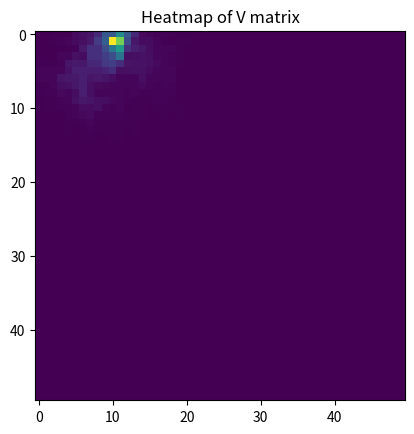

Reproduce this figure in Python. (Note: this script raises an exception after producing the figure.)
import numpy as np
import operator
import matplotlib.pyplot as plt
from itertools import product

def convert(list): 
    """ Convert [i, j] to (i, j)

    Args:
        list

    Returns:
        tuple
    """
    return (*list, )

def find_best_move_simple(current_pos, goal, M):
    """ Do simple shortest path heuristic using  the start cell and the transition matrix. The function looks at the directions which should be moved
    from the current position to get to the goal position, and chooses the direction with the highest transition probability. 
    Afterwards, calculate the expected travel time for the optimal path

    Args:
        start ([position]): starting position
        goal ([position]): goal position
        M : transition matrix

    Returns:
        travel time
    """
    trvl_time = 0

    while current_pos != goal: 
        # potential moves 
        moves_x = goal[0] - current_pos[0]
        moves_y = goal[1] - current_pos[1]

        # This will be the vector which contains the values of the possible moves we can do. Order: N, E, S, W 
        possible_moves = np.zeros(4)

        # Determining if we move North, South or no vertical movement
        if moves_x > 0: 
            possible_moves[0] = M[current_pos[0], current_pos[1], [0]]
            possible_moves[2] = 0
        elif moves_x < 0: 
            possible_moves[0] = 0
            possible_moves[2] = M[current_pos[0], current_pos[1], [2]]
        else:
            possible_moves[0] = 0
            possible_moves[2] = 0

        # Determining if we move East, West or no horizontal movement
        if moves_y > 0: 
            possible_moves[1] = M[current_pos[0], current_pos[1], [1]]
            possible_moves[3] = 0
        elif moves_y < 0: 
            possible_moves[1] = 0
            possible_moves[3] = M[current_pos[0], current_pos[1], [3]]
        else:
            possible_moves[1] = 0
            possible_moves[3] = 0
        
        # From this vector, we can choose the optimal move by selecting the direction with the highest probability of no congestion - the max value. 
        if np.argmax(possible_moves) == 0: 
            current_pos[0] += 1
        elif np.argmax(possible_moves) == 1: 
            current_pos[1] += 1
        elif np.argmax(possible_moves) == 2: 
            current_pos[0] -= 1
        else:
            current_pos[1] -= 1

        # updating the travel time
        trvl_time += prob_to_exp_trvl_time(max(possible_moves))
    return trvl_time

def dijkstra(start, goal, M): 
    """ Do Dijkstra's shortest path algorithm given the start cell and the transition matrix. 
    Afterwards, calculate the expected travel time for the optimal path

    Args:
        start ([position]): starting position
        goal ([position]): goal position
        M : transition matrix

    Returns:
        travel time
    """
    visited = {}
    visited[start] = 0
    unvisited = {}

    while len(visited) < 2500: 
        
        # update the distances of the neigbours from the visited points
        for node in visited: 
            potential_neigbours = neighbours(node, M)
            for potential_neigbour in potential_neigbours: 
                # check if there is a shorter way to a neigbour already in the unvisited set
                if convert(potential_neigbour) in unvisited: 
                    # print("unvisited in loop", unvisited)
                    # print("new route? ", potential_neigbour, M[node[0], node[1], get_direction(node, potential_neigbour)], prob_to_exp_trvl_time(M[node[0], node[1], get_direction(node, potential_neigbour)]) + visited[node], unvisited[convert(potential_neigbour)])
                    unvisited[convert(potential_neigbour)] = min(prob_to_exp_trvl_time(M[node[0], node[1], get_direction(node, potential_neigbour)]) + visited[node], unvisited[convert(potential_neigbour)])
                    # print("added: ", potential_neigbour, unvisited[convert(potential_neigbour)])
                    break
                
                # if neigbour not yet in the visited set, add to unvisited
                if convert(potential_neigbour) not in visited: 
                    unvisited[convert(potential_neigbour)] = visited[node] + prob_to_exp_trvl_time(M[node[0], node[1], get_direction(node, potential_neigbour)])
                    # print("added: ", potential_neigbour, visited[node] + prob_to_exp_trvl_time(M[node[0], node[1], get_direction(node, potential_neigbour)]))

        # print("unvisited", unvisited)

        # from the unvisited set, choose the node with the shortest distance
        visited[min(unvisited.items(), key=operator.itemgetter(1))[0]] = min(unvisited.items(), key=operator.itemgetter(1))[1]
        del unvisited[min(unvisited.items(), key=operator.itemgetter(1))[0]]

    return visited[goal]

def value_iteration(start, goal, M, plot=False):
    """ Do value iteration given the start cell and the transition matrix. Afterwards, calculate the expected travel time for the optimal path

    Args:
        start ([position]): starting position
        goal ([position]): goal position
        M : transition matrix

    Returns:
        travel time
    """
    size_V = len(M)
    V = np.zeros((size_V, size_V))
    V_tmp = np.zeros((size_V, size_V))

    # how many steps for value iteration - this might be enough when starting in (0, 0) and going to (1, 10). When the whole matrix is used, we might
    # have to increase the steps
    for _ in range(100):
        for i in range(len(V)):
            for j in range(len(V)):
                V_sum = []
                neigbours_list = neighbours([i, j], V)

                for neigbour in neigbours_list: 
                    V_sum.append(r[i, j] + gamma * M[i, j, get_direction([i, j], neigbour)] * V_tmp[neigbour[0], neigbour[1]])
                V_tmp[i][j] = max(V_sum)
        V = V_tmp.copy()

    if plot: 
        plt.imshow(V)
        plt.title("Heatmap of V matrix")
        plt.savefig("img/V_heatmap")
        plt.show()

    # Value iteration done, now choose the optimal path through the matrix
    travel_time = 0
    current_pos = start
    for i in range(100):
        moves = []
        
        # find the neigbour with the highest V value and go to this place
        neigbours_list = neighbours([current_pos[0], current_pos[1]], V)
        for neigbour in neigbours_list: 
            moves.append(V[neigbour[0], neigbour[1]])

        # update the travel time
        travel_time += prob_to_exp_trvl_time(M[current_pos[0], current_pos[1], get_direction([current_pos[0], current_pos[1]], neigbours_list[np.argmax(moves)])])
        current_pos = neigbours_list[np.argmax(moves)]

        # goal has been reached
        if convert(current_pos) == goal:
            break
    
    return travel_time

def prob_to_exp_trvl_time(prob):
    """ Convert probability to expected travel time. Always +1 for the step that needs to be done

    Args:
        prob ([float]): probility of transition

    Returns:
        travel time [int]: expected travel time
    """
    return ((1 - prob) * 10) + 1

def get_direction(current, neigbour): 
    """ This function gives the direction between the current cell and the neigbour. Direction is indicated as integer 0-3. 0 = North, 1 = East, etc

    Args:
        current ([type]): current cell
        neigbour ([type]): neigbour cell

    Returns:
        direction [int]:
    """
    if current[1] - neigbour[1] == 1: 
        return 0
    # southern neigbour
    elif current[0] - neigbour[0] == -1: 
        return 1
    # eastern neigbour
    elif current[1] - neigbour[1] == -1:
        return 2
    # western neigbour
    return 3

def neighbours(cell, V):
    """ This function provides all the possible neigbours from the current cell, respecting the boundries of the matrix

    Args:
        cell ([type]): current position
        V ([type]): Matrix for dimensions

    Returns:
        neigbours: list with all possible neigbours
    """
    neigbours = []
    if (cell[0] != 0):
        neigbours.append([cell[0]-1, cell[1]])
    if (cell[0] != len(V) - 1):
        neigbours.append([cell[0]+1, cell[1]])
    if (cell[1] != 0):
        neigbours.append([cell[0], cell[1]-1])
    if (cell[1] != len(V) - 1):
        neigbours.append([cell[0], cell[1]+1])
    return neigbours
    
if __name__ == "__main__":

    goal = [1, 10]
    current_pos = [0, 0]

    # Transition matrix with 3 dimensions. x,y is grid, z is transitions. dim0 = north, dim1 = east, dim2 = south, dim3 = west
    M = np.zeros((50, 50, 4))
    r = np.zeros((50, 50))
    gamma = 0.99

    r[1][10] = 1

    # Generate transition matrix with congestion probabilities
    for i in range(len(M)):
        for j in range(len(M)):
            for k in range(M.shape[2]):
                M[i][j][k] = np.random.choice(np.arange(0.1, 1.1, 0.1))

    # Simple heuristic - take the shortest path to (1,10)
    current_pos = [0, 0]
    exp_trvl_time_heuristic = find_best_move_simple(current_pos, goal, M)
    print("Expected travel time for simple heuristic is: \t%d" %(exp_trvl_time_heuristic))

    # Set of equations, aka Dijkstra
    current_pos = (0, 0)
    exp_trvl_time_dijkstra = dijkstra(current_pos, convert(goal), M)
    print("Expected travel time in Dijkstra is: \t\t%d" %(exp_trvl_time_dijkstra))

    # Dynamic Programming, aka value iteration
    current_pos = (0, 0)
    exp_trvl_time_value_iteration = value_iteration(current_pos, convert(goal), M, True)
    print("Expected travel time in Value Iteration is: \t%d" %(exp_trvl_time_value_iteration))